Run: headless pygame with SDL's dummy video driver; simulated clock (each Clock.tick advances the game by its frame time, no real sleeping); random seed 0; keys injected as events and as key.get_pressed() state; no mouse input.
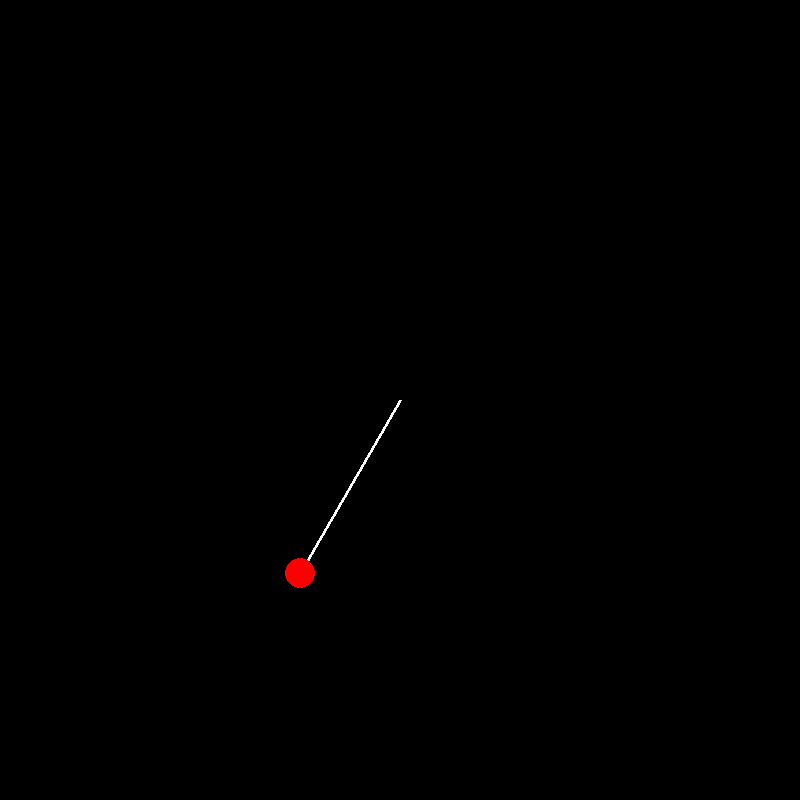
Frame 1 of 4 · flips 1–60 · no input
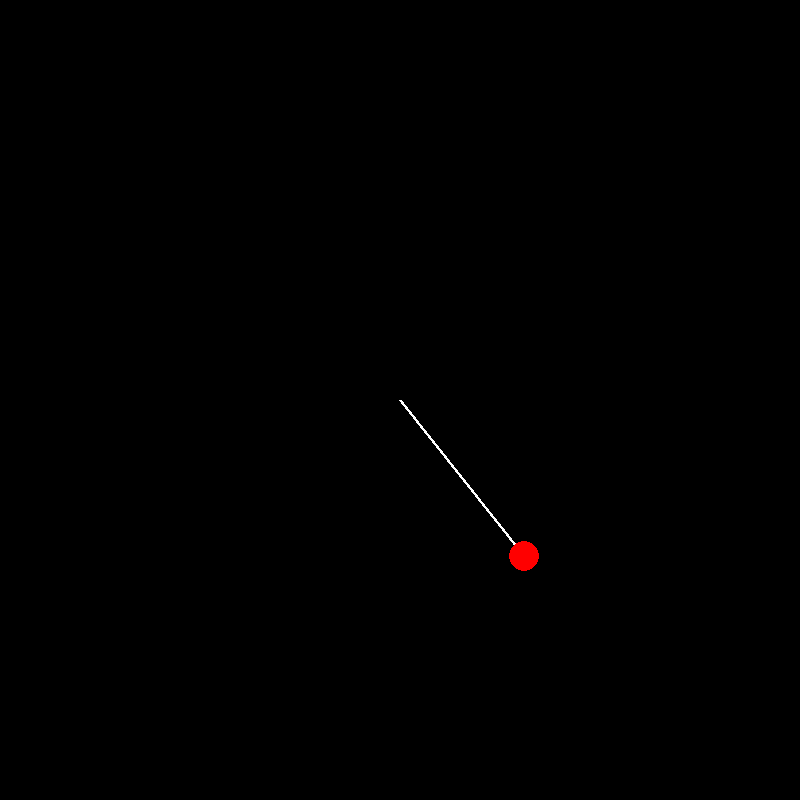
Frame 2 of 4 · flips 61–180 · tapped SPACE, RETURN · held RIGHT (→), D
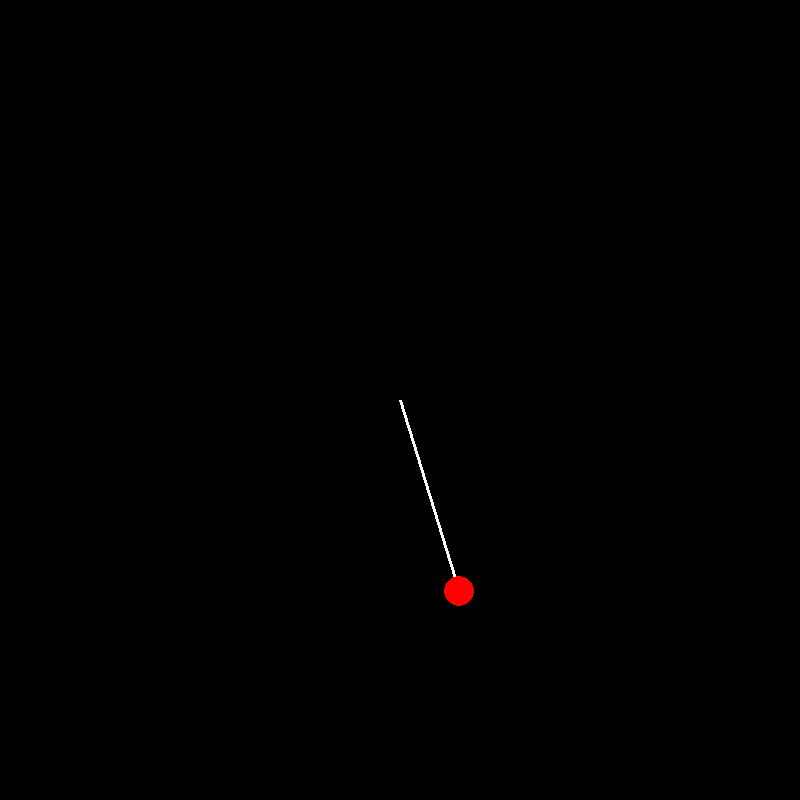
Frame 3 of 4 · flips 181–300 · held DOWN (↓), S
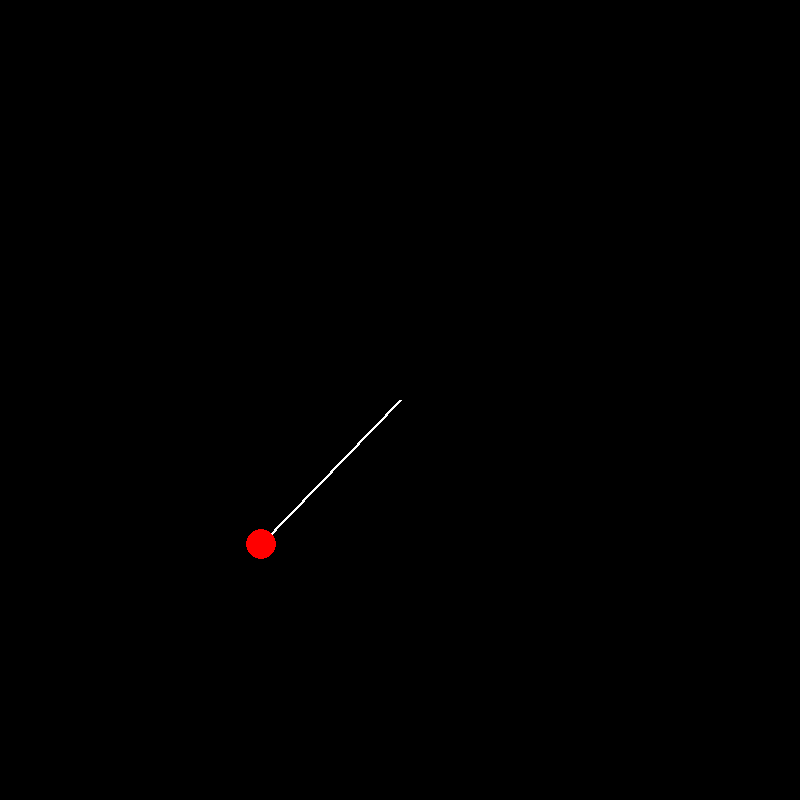
Frame 4 of 4 · flips 301–420 · held LEFT (←), A, UP (↑), W

The pygame program that drew these frames:

import pygame
import math

pygame.init()
CLOCK = pygame.time.Clock()
FPS = 60

WIDTH = 800
HEIGHT = 800

screen = pygame.display.set_mode((WIDTH, HEIGHT))


BLACK = (0, 0, 0)
WHITE = (255, 255, 255)
RED = (255, 0, 0)
GREEN = (0, 255, 0)
BLUE = (0, 0, 255)


class Pendulum :
    def __init__(self, angle, length) :
        G = 6.6743 * 10 ** -11 # N*M^2/kg^2
        r_earth = 6.371 * 10 ** 6 # in m
        mass_e = 5.9722 * 10 ** 24 # in kg
        self.g = G * (mass_e / (r_earth ** 2))

        self.theta = math.radians(angle) 
        self.length = length
        self.omega = 0.0

        self.center_x = WIDTH / 2
        self.center_y = HEIGHT / 2


    def physics_update(self, dt) :
        # alpha = -(g / L) * sin(theta)

        angular_acceleration = -1 * ((self.g) / (self.length)) * math.sin(self.theta)

        self.omega += angular_acceleration * dt
        self.theta += self.omega * dt
        



    def draw(self, screen) :
        starting_pos = (self.center_x, self.center_y)

        end_x_pos = self.center_x + (self.length * math.sin(self.theta))
        end_y_pos = self.center_y + (self.length * math.cos(self.theta))
        end_pos = (end_x_pos, end_y_pos)

        pygame.draw.line(screen, WHITE, starting_pos, end_pos, 3)
        pygame.draw.circle(screen, RED, end_pos, 15)






def main() :
    running = True

    test_pend_001 = Pendulum(45, 200)

    pendulums = [test_pend_001]


    while running :
        dt = CLOCK.tick(FPS) / 90.0
        # CLOCK.tick(FPS)
        screen.fill(BLACK)

        for event in pygame.event.get() :
            if event.type == pygame.QUIT :
                running = False

        for pendulum in pendulums :
            pendulum.physics_update(dt)
            pendulum.draw(screen)

        pygame.display.update()

    pygame.quit()



main()
